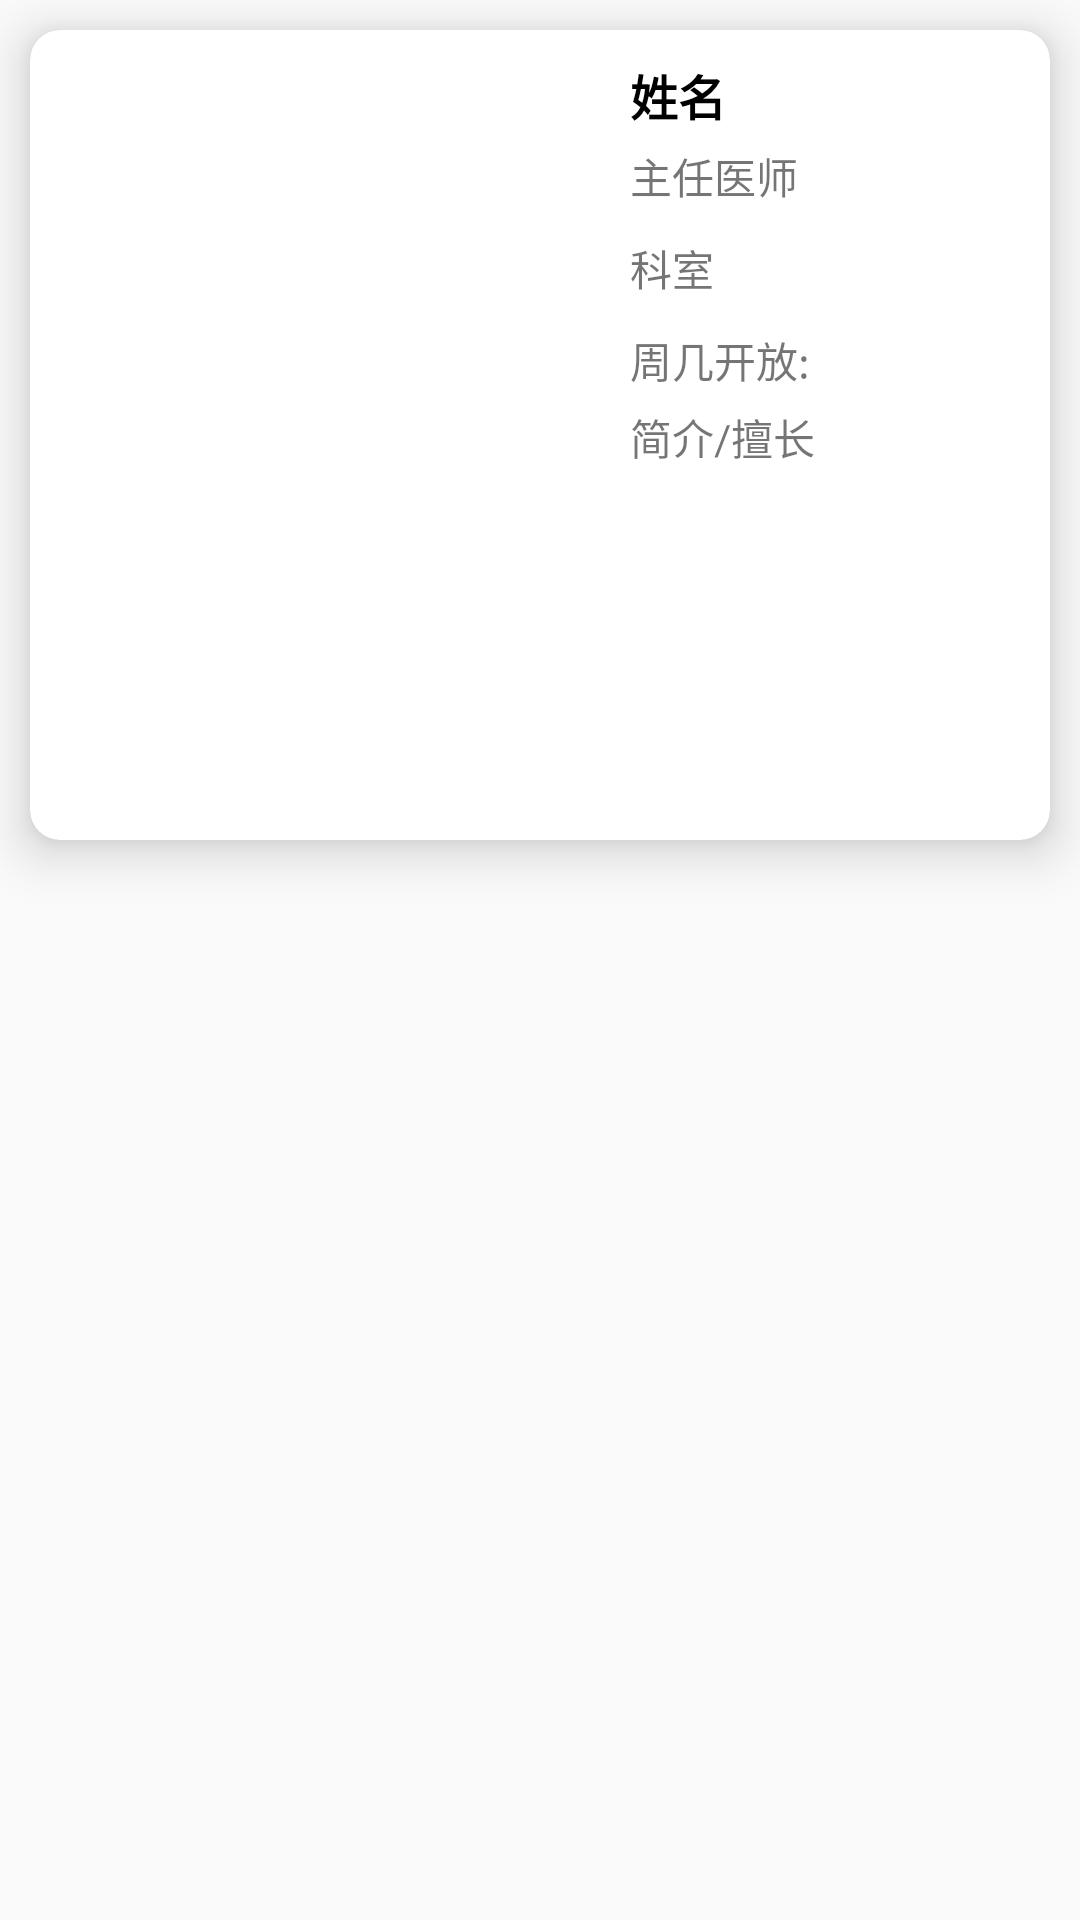

Android layout source for this screen:
<!-- AndroidManifest.xml: application theme Theme.MyApplication -->
<!-- res/layout/recyclerview_item.xml -->
<?xml version="1.0" encoding="utf-8"?>
<LinearLayout xmlns:android="http://schemas.android.com/apk/res/android"
    xmlns:app="http://schemas.android.com/apk/res-auto"
    android:id="@+id/ll_main"
    android:layout_width="match_parent"
    android:layout_height="wrap_content"
    android:clickable="true"

    android:orientation="vertical">

    <androidx.cardview.widget.CardView
        android:layout_width="match_parent"
        android:layout_height="wrap_content"
        android:layout_margin="10dp"
        app:cardCornerRadius="10dp"
        app:cardElevation="10dp">

        <LinearLayout
            android:layout_width="match_parent"
            android:layout_height="wrap_content"
            android:orientation="vertical"
            android:padding="10dp">

            <LinearLayout
                android:layout_width="match_parent"
                android:layout_height="wrap_content"
                android:orientation="horizontal">

                <RelativeLayout
                    android:id="@+id/rv"
                    android:layout_width="180dp"
                    android:layout_height="250dp">

                    <ImageView

                        android:id="@+id/iv_fengmian"
                        android:layout_width="match_parent"
                        android:layout_height="match_parent"
                        android:layout_gravity="center"
                        android:scaleType="fitXY"
                        android:src="@mipmap/ic_launcher" />

                    <TextView
                        android:id="@+id/tv_zhang"
                        android:layout_width="wrap_content"
                        android:layout_height="wrap_content"
                        android:layout_alignParentRight="true"
                        android:layout_alignParentBottom="true"
                        android:layout_marginStart="10dp"
                        android:layout_marginTop="10dp"
                        android:layout_marginEnd="10dp"
                        android:layout_marginBottom="10dp"
                        android:background="@drawable/shape1"
                        android:padding="5dp"
                        android:text="1张"
                        android:textColor="@color/white" />

                </RelativeLayout>

                <LinearLayout
                    android:layout_width="match_parent"
                    android:layout_height="match_parent"
                    android:orientation="vertical"
                    android:paddingLeft="10dp">

                    <TextView
                        android:id="@+id/tv_name"
                        android:layout_width="wrap_content"
                        android:layout_height="wrap_content"
                        android:text="姓名"
                        android:textStyle="bold"
                        android:textColor="@color/black"
                        android:textSize="16sp" />

                    <TextView
                        android:id="@+id/tv_zhiwu"
                        android:layout_width="wrap_content"
                        android:layout_height="wrap_content"
                        android:text="主任医师"
                        android:layout_marginTop="5dp"
                        android:layout_marginBottom="5dp" />

                    <TextView
                        android:id="@+id/tv_leixing"
                        android:layout_width="wrap_content"
                        android:layout_height="wrap_content"
                        android:text="科室"
                        android:layout_marginTop="5dp"
                        android:layout_marginBottom="5dp" />

                    <TextView
                        android:id="@+id/tv_zhouji"
                        android:layout_width="match_parent"
                        android:layout_height="wrap_content"
                        android:layout_marginTop="5dp"
                        android:layout_marginBottom="5dp"
                        android:text="周几开放:" />

                    <TextView
                        android:id="@+id/tv_jianjie"
                        android:layout_width="match_parent"
                        android:layout_height="0dp"
                        android:layout_weight="1"
                        android:text="简介/擅长" />

                </LinearLayout>

            </LinearLayout>


        </LinearLayout>

    </androidx.cardview.widget.CardView>


</LinearLayout>
<!-- resources referenced by this layout -->
<resources>
  <color name="black">#FF000000</color>
  <color name="white">#FFFFFFFF</color>
  <style name="Theme.MyApplication" parent="Theme.AppCompat.Light.NoActionBar">
          
          <item name="colorPrimary">@color/global1</item>
          <item name="colorPrimaryVariant">@color/purple_700</item>
          <item name="colorOnPrimary">@color/white</item>
          
          <item name="colorSecondary">@color/teal_200</item>
          <item name="colorSecondaryVariant">@color/teal_700</item>
          <item name="colorOnSecondary">@color/black</item>
          
          <item name="android:statusBarColor">@color/global</item>
          
      </style>
  <color name="global1">#9AD4EA</color>
  <color name="purple_700">#FF3700B3</color>
  <color name="teal_200">#FF03DAC5</color>
  <color name="teal_700">#FF018786</color>
  <color name="global">#9AD4EA</color>
</resources>
